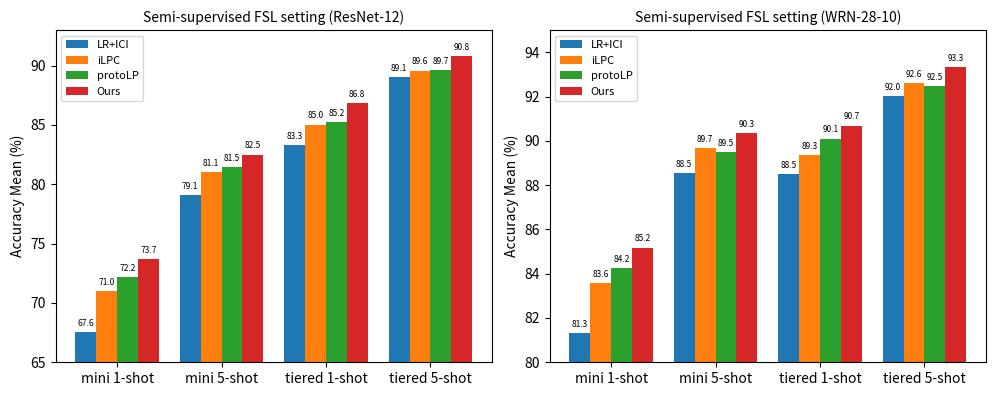

Here is the Python script that generated this plot:
import matplotlib.pyplot as plt
import numpy as np

# Data from the ResNet-12 table
methods = ['LR+ICI', 'iLPC', 'protoLP', 'Ours']
labels = ['mini 1-shot', 'mini 5-shot', 'tiered 1-shot', 'tiered 5-shot']
data_resnet = {
    'mini 1-shot': [67.57, 70.99, 72.21, 73.72],
    'mini 5-shot': [79.07, 81.06, 81.48, 82.50],
    'tiered 1-shot': [83.32, 85.04, 85.22, 86.83],
    'tiered 5-shot': [89.06, 89.58, 89.65, 90.80]
}

x = np.arange(len(labels))  # the label locations
width = 0.2  # the width of the bars


SMALL_SIZE = 8
MEDIUM_SIZE = 10
BIGGER_SIZE = 12
plt.rc('font', size=SMALL_SIZE)          # controls default text sizes
plt.rc('axes', titlesize=MEDIUM_SIZE)    # fontsize of the axes title
plt.rc('axes', labelsize=MEDIUM_SIZE)    # fontsize of the x and y labels
plt.rc('xtick', labelsize=MEDIUM_SIZE)    # fontsize of the tick labels
plt.rc('ytick', labelsize=MEDIUM_SIZE)    # fontsize of the tick labels
plt.rc('legend', fontsize=SMALL_SIZE)    # legend fontsize
plt.rc('figure', titlesize=BIGGER_SIZE)  # fontsize of the figure title

fig, axs = plt.subplots(1, 2, figsize=(10, 4))

# ResNet-12 Plot
rects1_resnet = axs[0].bar(x - 1.5*width, [data_resnet[label][0] for label in labels], width, label=methods[0])
rects2_resnet = axs[0].bar(x - 0.5*width, [data_resnet[label][1] for label in labels], width, label=methods[1])
rects3_resnet = axs[0].bar(x + 0.5*width, [data_resnet[label][2] for label in labels], width, label=methods[2])
rects4_resnet = axs[0].bar(x + 1.5*width, [data_resnet[label][3] for label in labels], width, label=methods[3])

# axs[0].set_xlabel('Settings')
axs[0].set_ylabel('Accuracy Mean (%)')
axs[0].set_title('Semi-supervised FSL setting (ResNet-12)')
axs[0].set_xticks(x)
axs[0].set_xticklabels(labels)
axs[0].set_ylim(65, 93)
axs[0].legend()

for rect in [rects1_resnet, rects2_resnet, rects3_resnet, rects4_resnet]:
    for r in rect:
        height = r.get_height()
        axs[0].annotate(f'{height:.1f}',
                        xy=(r.get_x() + r.get_width() / 2, height),
                        xytext=(0, 3),  # 3 points vertical offset
                        textcoords="offset points",
                        ha='center', va='bottom', fontsize=6)


methods = ['LR+ICI', 'iLPC', 'protoLP', 'Ours']
labels = ['mini 1-shot', 'mini 5-shot', 'tiered 1-shot', 'tiered 5-shot']

data_wrn = {
    'mini 1-shot': [81.31, 83.58, 84.25, 85.18],
    'mini 5-shot': [88.53, 89.68, 89.48, 90.35],
    'tiered 1-shot': [88.48, 89.35, 90.10, 90.69],
    'tiered 5-shot': [92.03, 92.61, 92.49, 93.32]
}
# WRN-28-10 Plot
rects1_wrn = axs[1].bar(x - 1.5*width, [data_wrn[label][0] for label in labels], width, label=methods[0])
rects2_wrn = axs[1].bar(x - 0.5*width, [data_wrn[label][1] for label in labels], width, label=methods[1])
rects3_wrn = axs[1].bar(x + 0.5*width, [data_wrn[label][2] for label in labels], width, label=methods[2])
rects4_wrn = axs[1].bar(x + 1.5*width, [data_wrn[label][3] for label in labels], width, label=methods[3])

# axs[1].set_xlabel('Settings')
axs[1].set_ylabel('Accuracy Mean (%)')
axs[1].set_title('Semi-supervised FSL setting (WRN-28-10)')
axs[1].set_xticks(x)
axs[1].set_xticklabels(labels)
axs[1].set_ylim(80, 95)
axs[1].legend()

for rect in [rects1_wrn, rects2_wrn, rects3_wrn, rects4_wrn]:
    for r in rect:
        height = r.get_height()
        axs[1].annotate(f'{height:.1f}',
                        xy=(r.get_x() + r.get_width() / 2, height),
                        xytext=(0, 3),  # 3 points vertical offset
                        textcoords="offset points",
                        ha='center', va='bottom', fontsize=6)

fig.tight_layout()

plt.show()
